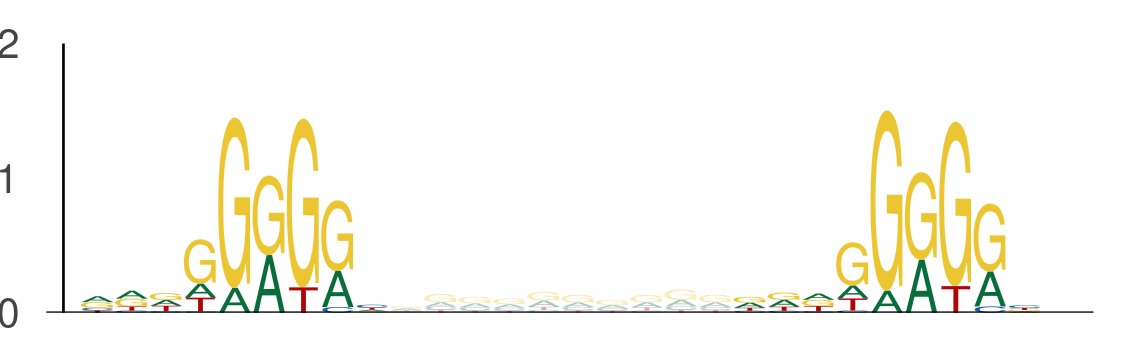

Data behind this chart, as committed beside it:
seq_index, start_position, end_position, is_reversed_complement
4575, 71, 80, 0
4575, 90, 99, 0
3292, 85, 94, 0
3292, 104, 113, 0
421, 88, 97, 0
421, 107, 116, 0
3718, 28, 37, 0
3718, 47, 56, 0
636, 105, 114, 0
636, 124, 133, 0
5639, 52, 61, 0
5639, 71, 80, 0
1387, 72, 81, 0
1387, 91, 100, 0
1387, 47, 56, 0
1387, 66, 75, 0
4526, 68, 77, 0
4526, 87, 96, 0
3291, 107, 116, 0
3291, 126, 135, 0
3650, 84, 93, 0
3650, 103, 112, 0
3650, 127, 136, 0
3650, 146, 155, 0
484, 18, 27, 0
484, 37, 46, 0
484, 9, 18, 0
484, 28, 37, 0
5822, 45, 54, 0
5822, 64, 73, 0
2981, 100, 109, 0
2981, 119, 128, 0
3043, 84, 93, 0
3043, 103, 112, 0
594, 127, 136, 0
594, 146, 155, 0
3422, 109, 118, 0
3422, 128, 137, 0
4279, 70, 79, 0
4279, 89, 98, 0
5850, 97, 106, 0
5850, 116, 125, 0
4171, 85, 94, 0
4171, 104, 113, 0
3051, 130, 139, 0
3051, 149, 158, 0
3855, 28, 37, 0
3855, 47, 56, 0
5009, 36, 45, 0
5009, 55, 64, 0
1718, 53, 62, 0
1718, 72, 81, 0
1527, 44, 53, 0
1527, 63, 72, 0
1527, 114, 123, 0
1527, 133, 142, 0
5549, 44, 53, 0
5549, 63, 72, 0
5549, 28, 37, 0
5549, 47, 56, 0
... 2,022 more rows
